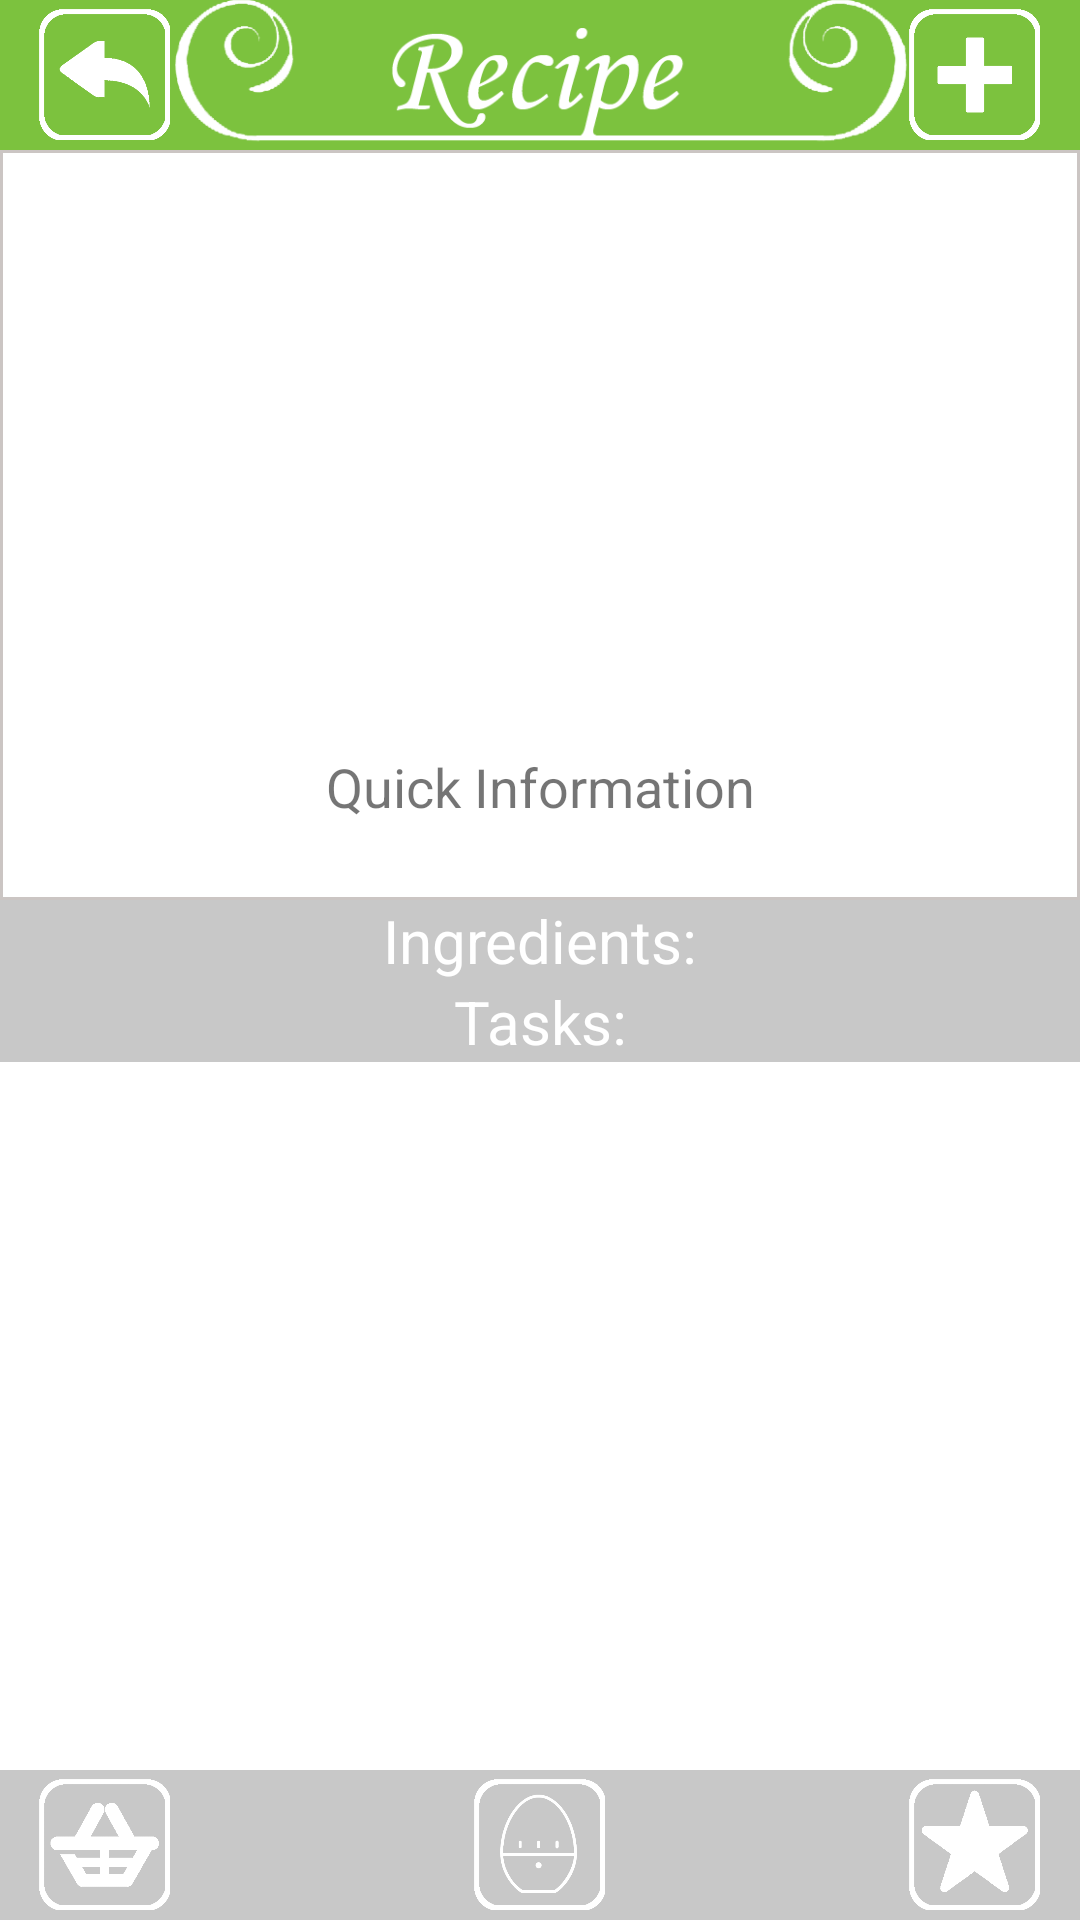

Produce the Android XML layout that renders to this screen, including the resource entries it uses.
<!-- AndroidManifest.xml: application theme AppTheme -->
<!-- res/layout/activity_recipe.xml -->
<?xml version="1.0" encoding="utf-8"?>

<android.support.constraint.ConstraintLayout xmlns:android="http://schemas.android.com/apk/res/android"
    xmlns:app="http://schemas.android.com/apk/res-auto"
    xmlns:tools="http://schemas.android.com/tools"
    android:layout_width="match_parent"
    android:layout_height="match_parent"
    tools:context="com.example.harry.mainmenu.recipe"
    android:background="@color/white">

    <RelativeLayout
        android:id="@+id/relativeLayout5"
        android:layout_width="0dp"
        android:layout_height="50dp"
        android:layout_marginEnd="0dp"
        android:layout_marginStart="0dp"
        android:layout_marginTop="0dp"
        android:background="@color/green"
        app:layout_constraintEnd_toEndOf="parent"
        app:layout_constraintStart_toStartOf="parent"
        app:layout_constraintTop_toTopOf="parent">

        <ImageView
            android:id="@+id/banner"
            android:layout_width="match_parent"
            android:layout_height="match_parent"
            app:layout_constraintEnd_toEndOf="parent"
            app:layout_constraintHorizontal_bias="0.504"
            app:layout_constraintStart_toStartOf="parent"
            app:layout_constraintTop_toTopOf="parent"
            app:srcCompat="@drawable/recipebanner" />

        <ImageView
            android:id="@+id/back"
            android:layout_width="50dp"
            android:layout_height="50dp"
            android:layout_alignLeft="@+id/banner"
            android:layout_alignStart="@+id/banner"
            android:layout_marginLeft="10dp"
            android:layout_marginStart="10dp"
            android:layout_centerVertical="true"
            android:clickable="true"
            android:onClick="goToMain"
            app:layout_constraintEnd_toEndOf="parent"
            app:layout_constraintStart_toStartOf="parent"
            app:layout_constraintTop_toTopOf="parent"
            app:srcCompat="@drawable/backbutton" />

        <ImageView
            android:id="@+id/edit"
            android:layout_width="50dp"
            android:layout_height="50dp"
            android:layout_alignEnd="@+id/banner"
            android:layout_alignRight="@+id/banner"
            android:layout_marginEnd="10dp"
            android:layout_marginRight="10dp"
            android:layout_centerVertical="true"
            android:clickable="true"
            android:onClick="goToEdit"
            app:layout_constraintEnd_toEndOf="parent"
            app:layout_constraintStart_toStartOf="parent"
            app:layout_constraintTop_toTopOf="parent"
            app:srcCompat="@drawable/addbutton" />
    </RelativeLayout>

    <ScrollView
        android:id="@+id/scrollView"
        android:layout_width="match_parent"
        android:layout_height="0dp"
        android:layout_marginTop="50dp"
        app:layout_constraintTop_toBottomOf="@+id/relativeLayout5"
        app:layout_constraintBottom_toTopOf="@+id/relativeLayout4"
        app:layout_constraintEnd_toEndOf="parent"
        app:layout_constraintStart_toStartOf="parent"
        app:layout_constraintTop_toTopOf="parent"
        app:layout_constraintVertical_chainStyle="spread_inside">

        <LinearLayout
            android:id="@+id/linLayout"
            android:layout_width="match_parent"
            android:layout_height="wrap_content"
            android:orientation="vertical">

            <RelativeLayout
                android:layout_width="match_parent"
                android:layout_height="match_parent">

                <ImageView
                    android:id="@+id/tempImage"
                    android:layout_width="match_parent"
                    android:layout_height="250dp"
                    android:background="@drawable/edit_text_background" />

                <TextView
                    android:id="@+id/quickInfo"
                    android:layout_width="match_parent"
                    android:layout_height="50dp"
                    android:layout_marginTop="200dp"
                    android:layout_alignParentStart="true"
                    android:layout_alignParentLeft="true"
                    android:textSize="18dp"
                    android:gravity="center_horizontal"
                    android:backgroundTint="@color/grey"
                    android:text="Quick Information"
                    app:layout_constraintEnd_toEndOf="@+id/tempImage"
                    app:layout_constraintTop_toBottomOf="parent" />

            </RelativeLayout>

            <TextView
                android:id="@+id/ingredientsTitle"
                android:layout_width="match_parent"
                android:layout_height="wrap_content"
                android:gravity="center_horizontal"
                android:background="@color/grey"
                android:textColor="@color/white"
                android:text="@string/ingredientsTitle"
                android:textSize="20sp" />

            <LinearLayout
                android:id="@+id/ingredientLayout"
                android:layout_width="match_parent"
                android:layout_height="match_parent"
                android:background="@drawable/edit_text_background"
                android:orientation="vertical">

            </LinearLayout>

            <TextView
                android:id="@+id/taskTitle"
                android:layout_width="match_parent"
                android:layout_height="wrap_content"
                android:gravity="center_horizontal"
                android:background="@color/grey"
                android:textColor="@color/white"
                android:text="@string/stepTitle"
                android:textSize="20sp" />

            <LinearLayout
                android:id="@+id/taskLayout"
                android:layout_width="match_parent"
                android:layout_height="match_parent"
                android:background="@drawable/edit_text_background"
                android:orientation="vertical">

            </LinearLayout>

        </LinearLayout>
    </ScrollView>

    <RelativeLayout
        android:id="@+id/relativeLayout4"
        android:layout_width="0dp"
        android:layout_height="50dp"
        android:layout_alignParentLeft="true"
        android:layout_alignParentStart="true"
        android:layout_alignParentTop="true"
        android:background="@color/grey"
        app:layout_constraintBottom_toBottomOf="parent"
        app:layout_constraintEnd_toEndOf="parent"
        app:layout_constraintStart_toStartOf="parent">

        <ImageView
            android:id="@+id/basket"
            android:layout_width="50dp"
            android:layout_height="50dp"
            android:layout_marginLeft="10dp"
            android:clickable="true"
            android:onClick="addBasket"
            app:layout_constraintEnd_toEndOf="parent"
            app:layout_constraintStart_toStartOf="parent"
            app:layout_constraintTop_toTopOf="parent"
            app:srcCompat="@drawable/basketbutton" />

        <ImageView
            android:id="@+id/timer"
            android:layout_width="60dp"
            android:layout_height="60dp"
            android:layout_centerHorizontal="true"
            android:layout_centerVertical="true"
            android:clickable="true"
            android:onClick="viewTimer"
            app:layout_constraintEnd_toEndOf="parent"
            app:layout_constraintStart_toStartOf="parent"
            app:layout_constraintTop_toTopOf="parent"
            app:srcCompat="@drawable/timer" />

        <ImageView
            android:id="@+id/favourites"
            android:layout_width="50dp"
            android:layout_height="50dp"
            android:layout_alignParentRight="true"
            android:layout_alignTop="@+id/timer"
            android:layout_marginRight="10dp"
            android:clickable="true"
            android:onClick="addFav"
            app:layout_constraintEnd_toEndOf="parent"
            app:layout_constraintStart_toStartOf="parent"
            app:layout_constraintTop_toTopOf="parent"
            app:srcCompat="@drawable/starbutton" />

    </RelativeLayout>

</android.support.constraint.ConstraintLayout>
<!-- resources referenced by this layout -->
<resources>
  <color name="green">#7CC23E</color>
  <color name="grey">#C8C8C8</color>
  <color name="white">#FFFFFF</color>
  <!-- drawable addbutton: png bitmap (drawable, 6981 bytes) -->
  <!-- drawable backbutton: png bitmap (drawable, 10979 bytes) -->
  <!-- drawable basketbutton: png bitmap (drawable, 7905 bytes) -->
  <!-- drawable edit_text_background (drawable) -->
  <?xml version="1.0" encoding="utf-8"?>
  
  <selector xmlns:android="http://schemas.android.com/apk/res/android">
  
      <item>
          <shape android:shape="rectangle">
              <solid android:color="#ffffff" />
              <stroke android:width="1dp"
                  android:color="@color/shape_border_active"
                  />
          </shape>
      </item>
  
  </selector>
  <!-- drawable recipebanner: png bitmap (drawable, 16886 bytes) -->
  <!-- drawable starbutton: png bitmap (drawable, 8080 bytes) -->
  <!-- drawable timer: png bitmap (drawable, 14954 bytes) -->
  <string name="ingredientsTitle">Ingredients:</string>
  <string name="stepTitle">Tasks:</string>
  <style name="AppTheme" parent="Theme.AppCompat.Light.NoActionBar">
          
          <item name="colorPrimary">@color/colorPrimary</item>
          <item name="colorPrimaryDark">@color/colorPrimaryDark</item>
          <item name="colorAccent">@color/colorAccent</item>
      </style>
  <color name="shape_border_active">#CBC5C3</color>
  <color name="colorPrimary">#3F51B5</color>
  <color name="colorPrimaryDark">#303F9F</color>
  <color name="colorAccent">#ff4081</color>
</resources>
